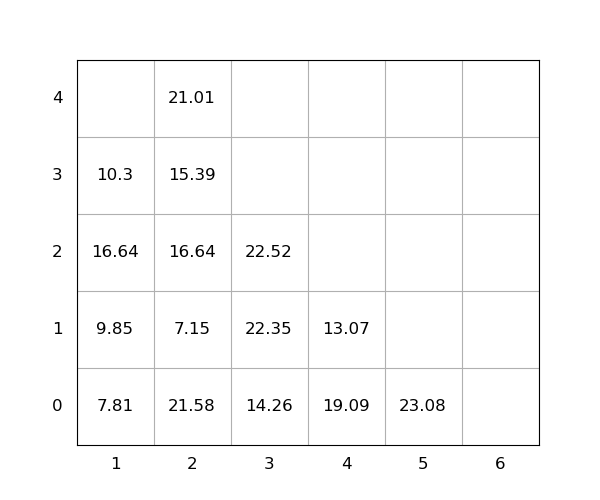

Values plotted in this chart, from the file beside it:
idx, loc_x, loc_y, loc_z, weight, seq, emerg, reloc, size(ft)
1, 2, 0, 0, 21.58, 1, 0, 1.0, 20
2, 2, 0, 1, 7.15, 2, 0, 1.0, 20
3, 3, 0, 0, 14.26, 3, 0, 0, 20
4, 2, 0, 2, 16.64, 4, 0, 1.0, 20
5, 2, 0, 3, 15.39, 5, 0, 1.0, 20
6, 3, 0, 1, 22.35, 6, 0, 1.0, 20
7, 1, 0, 0, 7.81, 7, 0, 0, 20
8, 2, 0, 4, 21.01, 8, 0, 1.0, 20
9, 5, 0, 0, 23.08, 9, 0, 0, 20
10, 1, 0, 1, 9.85, 10, 0, 0, 20
11, 1, 0, 2, 16.64, 11, 0, 1.0, 20
12, 4, 0, 0, 19.09, 12, 0, 1.0, 20
13, 4, 0, 1, 13.07, 13, 0, 1.0, 20
14, 3, 0, 2, 22.52, 14, 0, 1.0, 20
15, 1, 0, 3, 10.3, 15, 0, 1.0, 20
